Labelled photos from "dataset", an image-classification folder in drgusimyth/diabetes_classifier. The possible labels are: diabetic, healthy.

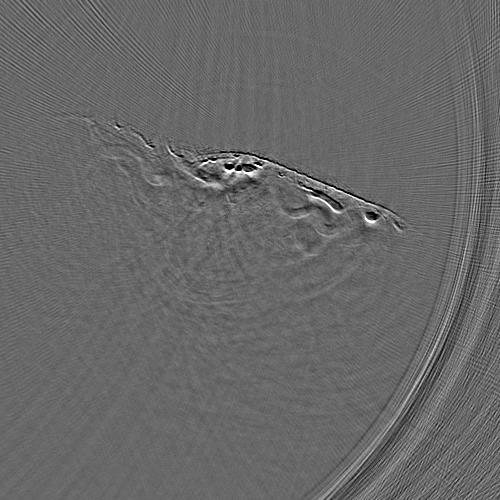
Label: healthy

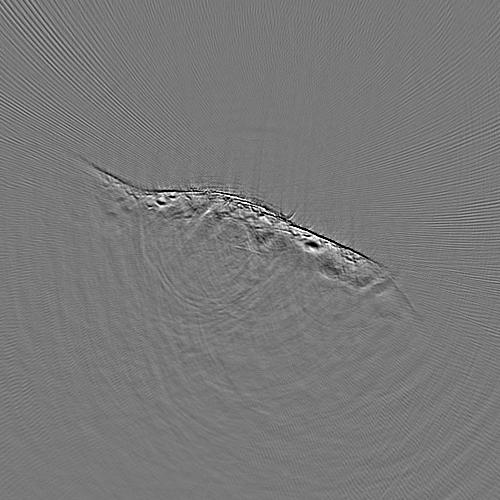
Label: diabetic

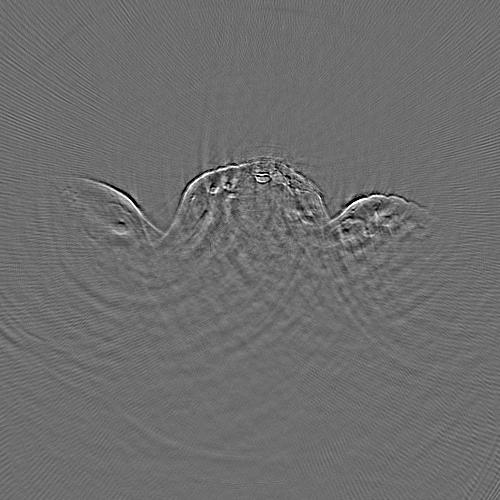
Label: diabetic

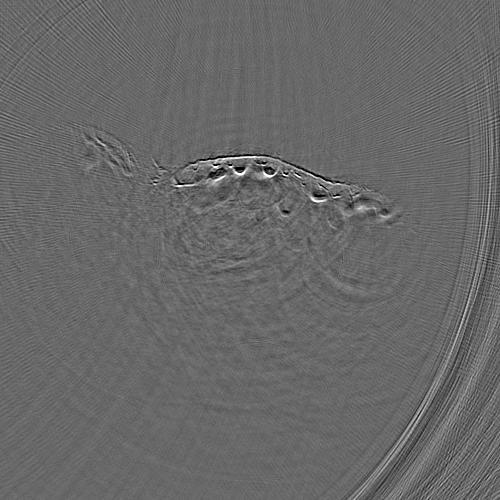
Label: healthy

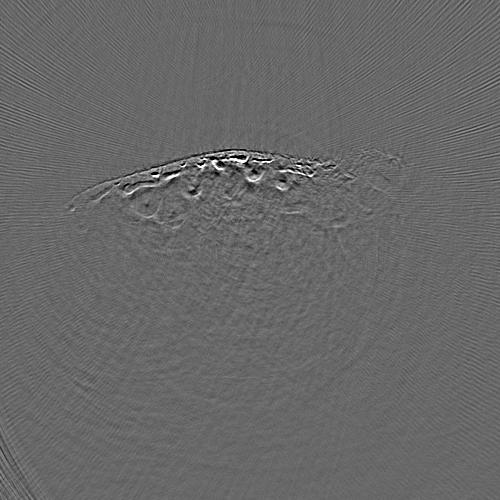
Label: healthy

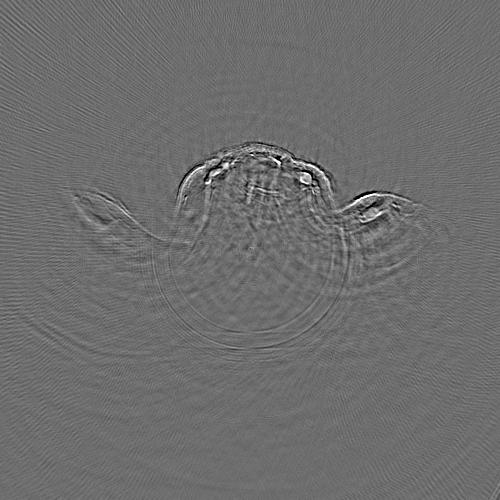
Label: diabetic
